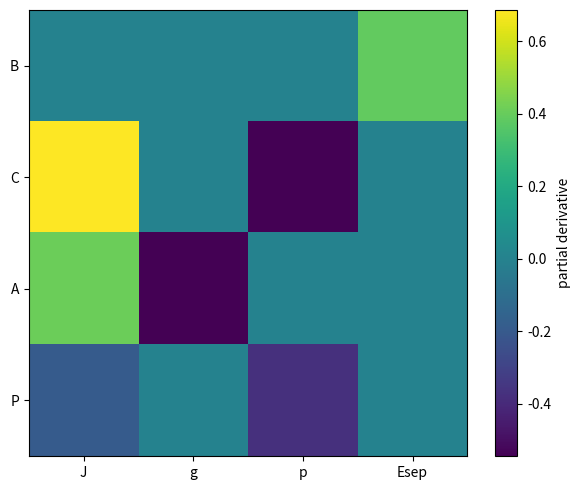

Python code for this plot:
import numpy as np, matplotlib.pyplot as plt
I=np.eye(2,dtype=complex); Z=np.array([[1,0],[0,-1]],complex); zero=np.array([1,0],complex); one=np.array([0,1],complex)
def dm(psi): return np.outer(psi,psi.conj())
def entropy(r):
    e=np.linalg.eigvalsh((r+r.conj().T)/2); e=e[e>1e-12]; return -np.sum(e*np.log2(e))
def ptrace2(r,keep):
    q=r.reshape(2,2,2,2); return np.trace(q,axis1=1,axis2=3) if keep==0 else np.trace(q,axis1=0,axis2=2)
def Cmi(r): return (entropy(ptrace2(r,0))+entropy(ptrace2(r,1))-entropy(r))/2
def diagnostics(u,tstar=.55,J0=.1,Estar=1.):
    J,g,p,Esep=u
    th=J*tstar; psi=np.cos(th)*np.kron(zero,zero)-1j*np.sin(th)*np.kron(one,one); r0=dm(psi); U=np.kron(Z,I); r=(1-p)*r0+p*(U@r0@U)
    B=Esep/(Esep+Estar)
    C=Cmi(r)
    A=abs(J)/(abs(J)+abs(g)+J0)
    P=float(np.real(np.vdot(psi,r@psi)))
    return np.array([B,C,A,P])
u0=np.array([.6,.35,.18,.6]); print('baseline [B,C,A,P]=',diagnostics(u0))


def jacobian(u):
    M=np.zeros((4,4))
    for j in range(4):
        h=1e-5*max(1,abs(u[j])); up=u.copy(); um=u.copy(); up[j]+=h; um[j]-=h; M[:,j]=(diagnostics(up)-diagnostics(um))/(2*h)
    return M
M=jacobian(u0); rows=['B','C','A','P']; cols=['J','g','p','Esep']; print(np.round(M,5)); print('rank=',np.linalg.matrix_rank(M)); sv=np.linalg.svd(M,compute_uv=False); print('singular values=',sv,' condition=',sv[0]/sv[-1])
plt.figure(figsize=(6,5)); plt.imshow(M,aspect='auto'); plt.xticks(range(4),cols); plt.yticks(range(4),rows); plt.colorbar(label='partial derivative'); plt.tight_layout(); plt.show()


I0=diagnostics(u0); E=M*u0[None,:]/I0[:,None]; print(np.round(E,4)); svE=np.linalg.svd(E,compute_uv=False); print('elasticity rank=',np.linalg.matrix_rank(E),' condition=',svE[0]/svE[-1])


Mp=np.linalg.pinv(M)
for k,name in enumerate(rows):
    target=np.zeros(4); target[k]=.01; du=Mp@target; achieved=M@du; leak=np.linalg.norm(achieved-target); print(name,'du=',np.round(du,5),' achieved=',np.round(achieved,5),' leakage=',leak,' control norm=',np.linalg.norm(du))


def diag_tied(v):
    J,g,p=v; return diagnostics(np.array([J,g,p,abs(J)]))
v0=np.array([.6,.35,.18]); Mt=np.zeros((4,3))
for j in range(3):
    h=1e-5; vp=v0.copy(); vm=v0.copy(); vp[j]+=h; vm[j]-=h; Mt[:,j]=(diag_tied(vp)-diag_tied(vm))/(2*h)
print(np.round(Mt,5)); print('rank tied=',np.linalg.matrix_rank(Mt),' (maximum possible 3)'); print('singular values=',np.linalg.svd(Mt,compute_uv=False))


for J in [.25,.6,1.0]:
  for g in [.1,.35,.8]:
    u=np.array([J,g,.18,.6]); Q=jacobian(u); s=np.linalg.svd(Q,compute_uv=False); print('J,g=',J,g,' rank=',np.linalg.matrix_rank(Q),' cond=',s[0]/s[-1])
